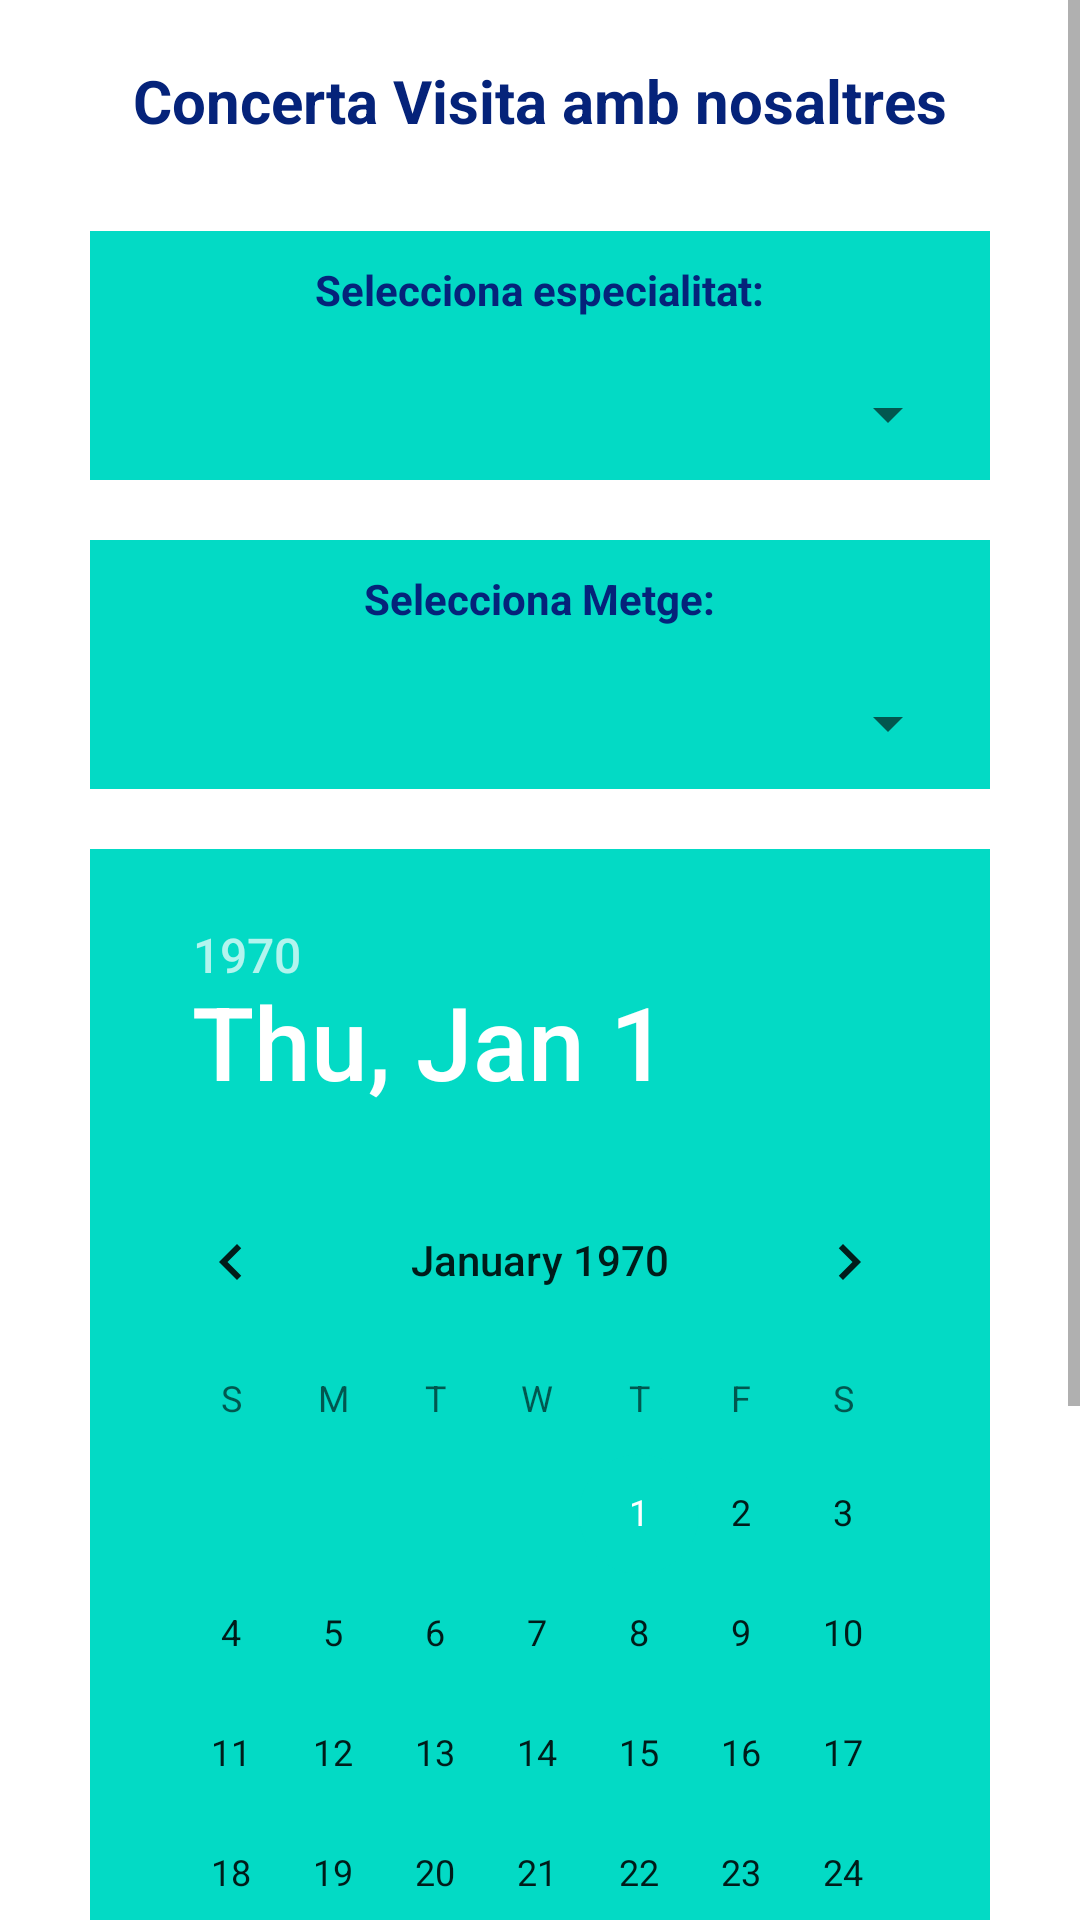

Layout XML and referenced resources for this Android screen:
<!-- AndroidManifest.xml: application theme Theme.AppGestioVisitesCM -->
<!-- res/layout/fragment_crear_cita.xml -->
<?xml version="1.0" encoding="utf-8"?>
<ScrollView
    xmlns:android="http://schemas.android.com/apk/res/android"
    xmlns:tools="http://schemas.android.com/tools"
    android:layout_width="match_parent"
    android:layout_height="match_parent">
<LinearLayout
    android:layout_width="match_parent"
    android:layout_height="match_parent"
    tools:context=".fragments.CrearCitaFragment"
    android:orientation="vertical">
    <LinearLayout
        android:layout_width="match_parent"
        android:layout_height="match_parent"
        android:layout_margin="20dp"
        android:orientation="vertical"
        >

        <TextView
            android:layout_width="wrap_content"
            android:layout_height="wrap_content"
            android:text="Concerta Visita amb nosaltres"
            android:textAlignment="center"
            android:textStyle="bold"
            android:layout_gravity="center"
            android:textColor="@color/marine"
            android:layout_marginBottom="20dp"
            android:textSize="20dp"/>
        <LinearLayout
            android:layout_width="match_parent"
            android:layout_height="wrap_content"
            android:orientation="vertical"
            android:layout_margin="10dp"
            android:background="@color/teal_200">
            <TextView
                android:layout_width="wrap_content"
                android:layout_height="wrap_content"
                android:text="Selecciona especialitat:"
                android:layout_gravity="center"
                android:layout_margin="10dp"
                android:textColor="@color/marine"
                android:textStyle="bold"
                />
            <Spinner
                android:id="@+id/especialitat_spinner"
                android:layout_width="match_parent"
                android:layout_height="wrap_content"
                android:layout_margin="10dp"
                android:textStyle="bold"
                />


        </LinearLayout>

        <LinearLayout
            android:layout_width="match_parent"
            android:layout_height="wrap_content"
            android:orientation="vertical"
            android:layout_margin="10dp"
            android:background="@color/teal_200">
            <TextView
                android:layout_width="wrap_content"
                android:layout_height="wrap_content"
                android:layout_gravity="center"
                android:text="Selecciona Metge:"
                android:textColor="@color/marine"
                android:layout_margin="10dp"
                android:textStyle="bold"
                />
            <Spinner
                android:id="@+id/metges_spinner"
                android:layout_width="match_parent"
                android:layout_height="wrap_content"
                android:layout_margin="10dp"
                android:textStyle="bold"
                />
        </LinearLayout>

        <LinearLayout
            android:layout_width="match_parent"
            android:layout_height="wrap_content"
            android:orientation="horizontal"
            android:layout_margin="10dp"
            android:background="@color/teal_200">
            <DatePicker
                android:id="@+id/date_picker_actions"
                android:layout_width="match_parent"
                android:layout_height="wrap_content"
                android:layout_margin="10dp"
                android:textColor="@color/marine" />
        </LinearLayout>

        <LinearLayout
            android:layout_width="match_parent"
            android:layout_height="wrap_content"
            android:orientation="vertical"
            android:layout_margin="10dp"
            android:padding="15dp"
            android:background="@color/teal_200">
            <TextView
                android:layout_width="wrap_content"
                android:layout_height="wrap_content"
                android:text="Hores disponibles:"
                android:textColor="@color/marine"
                android:layout_margin="20dp"
                android:textStyle="bold"
                android:layout_gravity="center"
                />
            <androidx.recyclerview.widget.RecyclerView
                android:id="@+id/rcyCitesDisp"
                android:layout_width="match_parent"
                android:layout_height="0dp"
                android:layout_weight="1"
                android:background="@color/white">

            </androidx.recyclerview.widget.RecyclerView>
        </LinearLayout>
    </LinearLayout>

</LinearLayout>

</ScrollView>
<!-- resources referenced by this layout -->
<resources>
  <color name="marine">#05237A</color>
  <color name="teal_200">#FF03DAC5</color>
  <color name="white">#FFFFFFFF</color>
  <style name="Theme.AppGestioVisitesCM" parent="Theme.MaterialComponents.Light.NoActionBar">
          
          <item name="android:windowFullscreen">true</item>
          <item name="colorPrimary">@color/purple_500</item>
          <item name="colorPrimaryVariant">@color/purple_700</item>
          <item name="colorOnPrimary">@color/white</item>
          
          <item name="colorSecondary">@color/teal_200</item>
          <item name="colorSecondaryVariant">@color/teal_700</item>
          <item name="colorOnSecondary">@color/black</item>
          
          <item name="android:statusBarColor">?attr/colorPrimaryVariant</item>
          
      </style>
  <color name="purple_500">#FF6200EE</color>
  <color name="purple_700">#FF3700B3</color>
  <color name="teal_700">#FF018786</color>
  <color name="black">#FF000000</color>
</resources>
